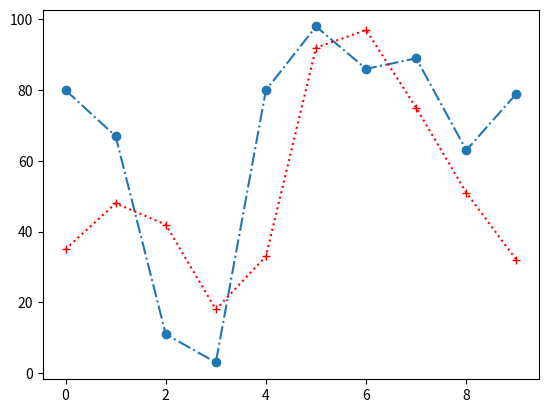

Write Python code to recreate this figure.
import matplotlib.pyplot as plt
import numpy as np

def linijas():
    ypoints = np.array(np.random.randint(100, size=(10)))
    ypoints2 = np.array(np.random.randint(100, size=(10)))

    plt.plot(ypoints, 'o-.')
    plt.plot(ypoints2, '+:r')
    plt.show()

linijas()
